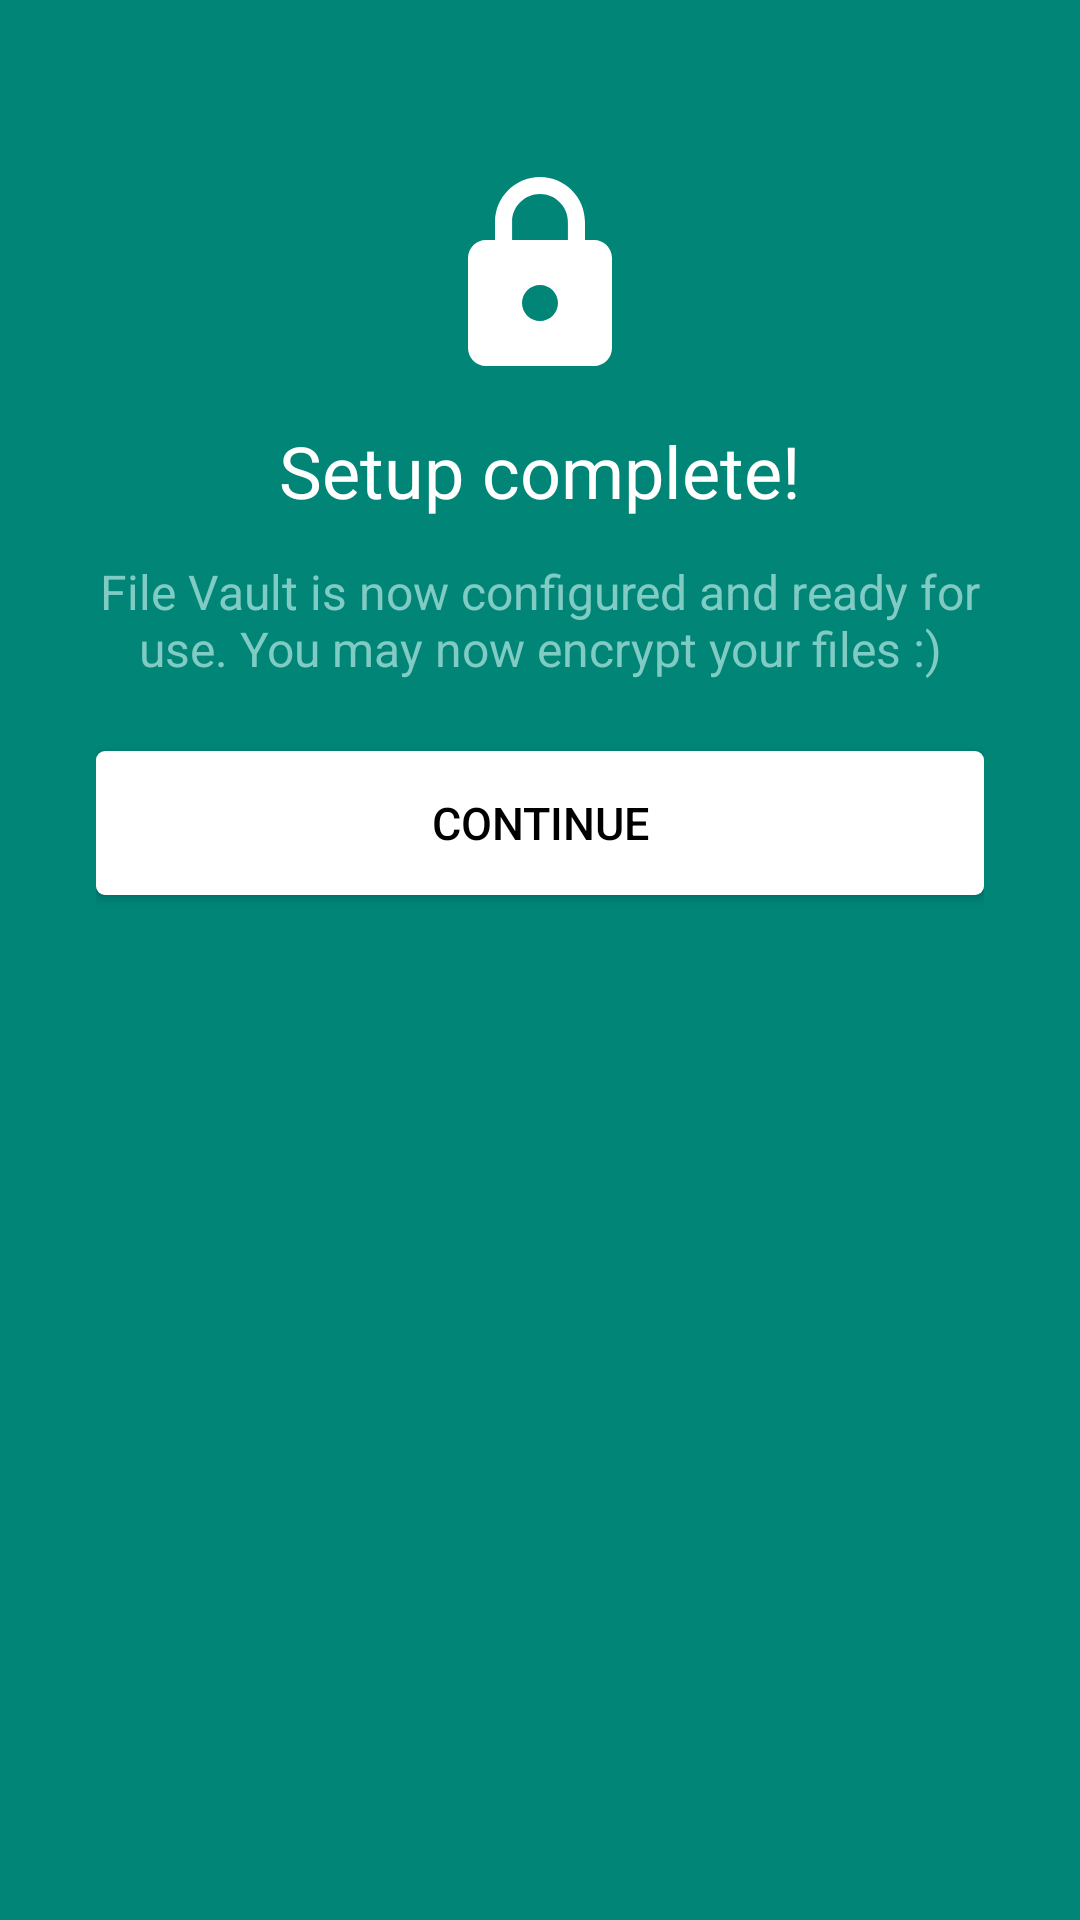

This screen was rendered from an Android layout file. Write that file and the resources it references.
<!-- AndroidManifest.xml: application theme AppTheme.NoActionBar -->
<!-- res/layout/activity_setup_complete.xml -->
<?xml version="1.0" encoding="utf-8"?>
<android.support.constraint.ConstraintLayout
    xmlns:android="http://schemas.android.com/apk/res/android"
    xmlns:app="http://schemas.android.com/apk/res-auto"
    xmlns:tools="http://schemas.android.com/tools"
    android:layout_width="match_parent"
    android:layout_height="match_parent"
    tools:context=".SetupCompleteActivity">

    <LinearLayout
        android:id="@+id/layout_screen"
        style="@style/LayoutScreen">

        <include
            android:id="@+id/toolbar"
            layout="@layout/toolbar_main" />

        <LinearLayout
            android:id="@+id/layout_permissions"
            style="@style/LayoutScreenColorTop">

            <ImageView
                android:id="@+id/image_lock"
                style="@style/ImageLock"
                app:srcCompat="@drawable/ic_lock_256dp" />

            <Space
                android:layout_width="match_parent"
                android:layout_height="16dp" />

            <TextView
                android:id="@+id/text_welcome_title"
                style="@style/TextLargeWhite"
                android:text="@string/finished_title" />

            <TextView
                android:id="@+id/text_welcome_description"
                style="@style/TextSmallLight"
                android:text="@string/finished_description" />

            <Space
                android:layout_width="match_parent"
                android:layout_height="24dp" />

            <Button
                android:id="@+id/button_start"
                style="@style/ButtonWhite"
                android:onClick="buttonContinue"
                android:text="@string/finished_continue" />

        </LinearLayout>
    </LinearLayout>
</android.support.constraint.ConstraintLayout>
<!-- res/layout/toolbar_main.xml (included above) -->
<?xml version="1.0" encoding="utf-8"?>
<android.support.v7.widget.Toolbar
    xmlns:android="http://schemas.android.com/apk/res/android"
    xmlns:app="http://schemas.android.com/apk/res-auto"
    android:id="@+id/toolbar"
    android:layout_width="match_parent"
    android:layout_height="?attr/actionBarSize"
    android:background="?attr/colorPrimary"
    android:theme="@style/ThemeOverlay.AppCompat.Dark.ActionBar"
    app:popupTheme="@style/ThemeOverlay.AppCompat.Light">

</android.support.v7.widget.Toolbar>
<!-- resources referenced by this layout -->
<resources>
  <!-- drawable ic_lock_256dp (drawable) -->
  <vector android:height="256dp" android:tint="#FFFFFF"
      android:viewportHeight="24.0" android:viewportWidth="24.0"
      android:width="256dp" xmlns:android="http://schemas.android.com/apk/res/android">
      <path android:fillColor="#FF000000" android:pathData="M18,8h-1L17,6c0,-2.76 -2.24,-5 -5,-5S7,3.24 7,6v2L6,8c-1.1,0 -2,0.9 -2,2v10c0,1.1 0.9,2 2,2h12c1.1,0 2,-0.9 2,-2L20,10c0,-1.1 -0.9,-2 -2,-2zM12,17c-1.1,0 -2,-0.9 -2,-2s0.9,-2 2,-2 2,0.9 2,2 -0.9,2 -2,2zM15.1,8L8.9,8L8.9,6c0,-1.71 1.39,-3.1 3.1,-3.1 1.71,0 3.1,1.39 3.1,3.1v2z"/>
  </vector>
  <string name="finished_continue">Continue</string>
  <string name="finished_description">File Vault is now configured and ready for use. You may now encrypt your files :)</string>
  <string name="finished_title">Setup complete!</string>
  <style name="ButtonWhite">
          <item name="android:layout_width">match_parent</item>
          <item name="android:layout_height">wrap_content</item>
          <item name="android:layout_marginBottom">16dp</item>
          <item name="android:padding">8dp</item>
          <item name="android:textSize">15sp</item>
          <item name="android:textColor">@color/colorBlack</item>
          <item name="android:background">@drawable/button_white</item>
      </style>
  <style name="ImageLock">
          <item name="android:layout_width">match_parent</item>
          <item name="android:layout_height">72dp</item>
      </style>
  <style name="LayoutScreen">
          <item name="android:layout_width">match_parent</item>
          <item name="android:layout_height">match_parent</item>
          <item name="android:orientation">vertical</item>
      </style>
  <style name="LayoutScreenColorTop" parent="LayoutScreen">
          <item name="android:paddingLeft">32dp</item>
          <item name="android:paddingStart">32dp</item>
          <item name="android:paddingRight">32dp</item>
          <item name="android:paddingEnd">32dp</item>
          <item name="android:background">@color/colorPrimary</item>
      </style>
  <style name="TextLargeWhite" parent="Text">
          <item name="android:layout_width">match_parent</item>
          <item name="android:layout_marginBottom">16dp</item>
          <item name="android:textSize">24sp</item>
          <item name="android:textColor">@color/colorWhite</item>
          <item name="android:gravity">center_horizontal</item>
      </style>
  <style name="TextSmallLight" parent="Text">
          <item name="android:layout_width">match_parent</item>
          <item name="android:textSize">16sp</item>
          <item name="android:textColor">@color/colorAccent</item>
          <item name="android:gravity">center_horizontal</item>
      </style>
  <style name="AppTheme.NoActionBar">
          <item name="windowActionBar">false</item>
          <item name="windowNoTitle">true</item>
      </style>
  <color name="colorBlack">#000000</color>
  <color name="colorPrimary">#008577</color>
  <style name="Text">
          <item name="android:layout_width">wrap_content</item>
          <item name="android:layout_height">wrap_content</item>
          <item name="android:includeFontPadding">false</item>
          <item name="android:textColor">@color/colorText</item>
      </style>
  <color name="colorWhite">#FFFFFF</color>
  <color name="colorAccent">#80CBC4</color>
  <color name="colorBackground">#EEEEEE</color>
  <dimen name="corner_radius">3dp</dimen>
  <color name="colorText">#4C4C4C</color>
</resources>
